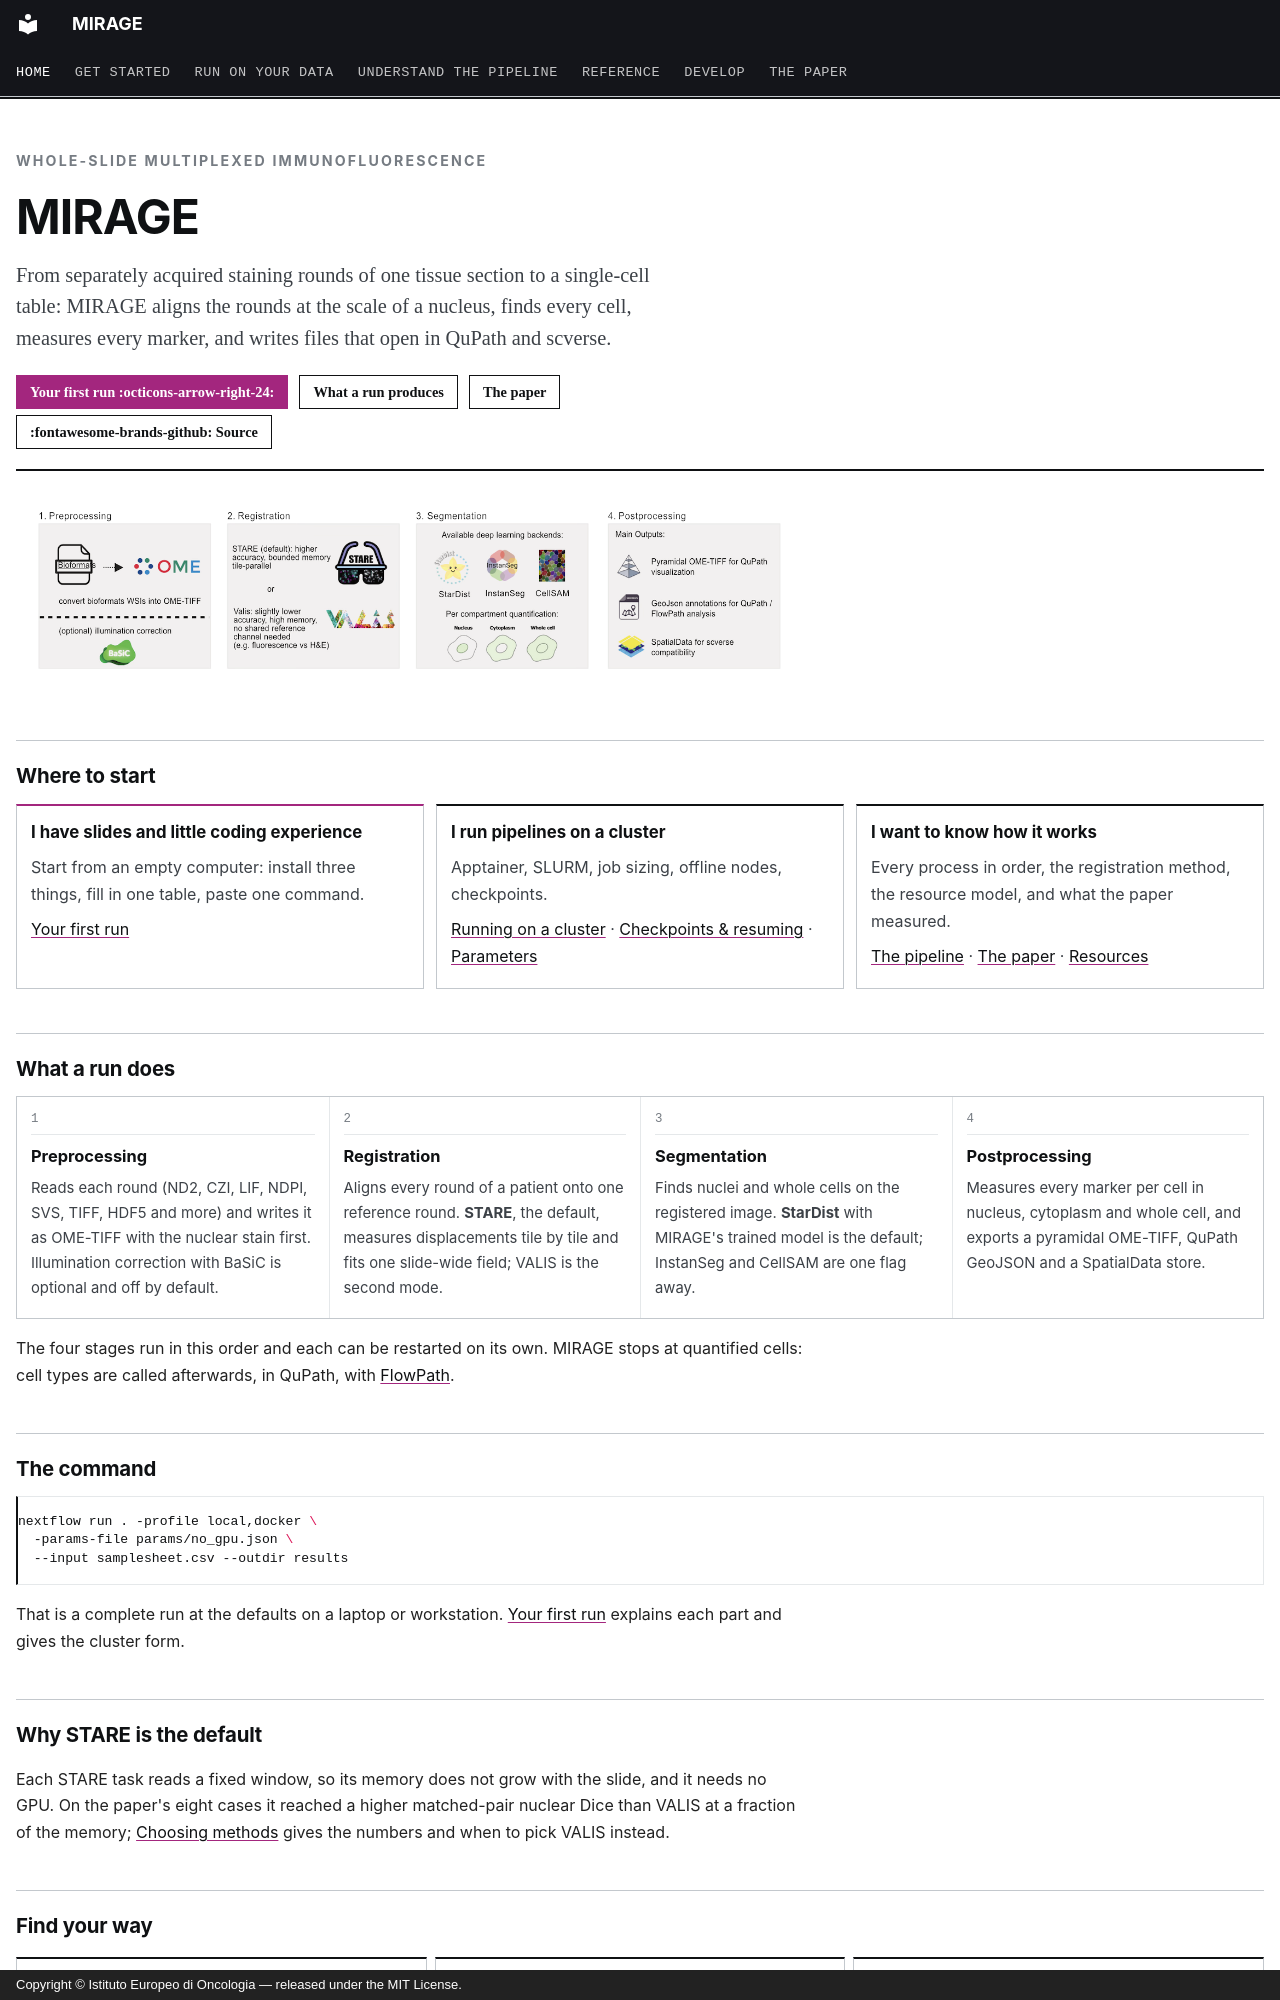

repository: sceriff0/mirage · page: index.html · generator: mkdocs · copyright: Copyright © Istituto Europeo di Oncologia — released under the MIT License.

---
hide:
  - navigation
  - toc
---

<div class="mirage-hero" markdown>

<div class="kick">Whole-slide multiplexed immunofluorescence</div>

# MIRAGE

From separately acquired staining rounds of one tissue section to a single-cell table: MIRAGE
aligns the rounds at the scale of a nucleus, finds every cell, measures every marker, and writes
files that open in QuPath and scverse.

<div class="mirage-badges" markdown>
[Your first run :octicons-arrow-right-24:](quickstart.md){ .md-button .md-button--primary }
[What a run produces](outputs.md){ .md-button }
[The paper](paper.md){ .md-button }
[:fontawesome-brands-github: Source](https://github.com/sceriff0/mirage){ .md-button }
</div>

</div>

![The four steps of MIRAGE: preprocessing, registration, segmentation and postprocessing](assets/mirage_schematic.png)

## Where to start

<div class="paths" markdown>

<div class="path" markdown>
<div class="who">I have slides and little coding experience</div>

Start from an empty computer: install three things, fill in one table, paste one command.

[Your first run](quickstart.md)
</div>

<div class="path" markdown>
<div class="who">I run pipelines on a cluster</div>

Apptainer, SLURM, job sizing, offline nodes, checkpoints.

[Running on a cluster](hpc.md) · [Checkpoints & resuming](resuming.md) · [Parameters](parameters.md)
</div>

<div class="path" markdown>
<div class="who">I want to know how it works</div>

Every process in order, the registration method, the resource model, and what the paper measured.

[The pipeline](pipeline.md) · [The paper](paper.md) · [Resources](resources.md)
</div>

</div>

## What a run does

<div class="stages" markdown>

<div class="stage" markdown>
<div class="n">1</div>
**Preprocessing**

Reads each round (ND2, CZI, LIF, NDPI, SVS, TIFF, HDF5 and more) and writes it as OME-TIFF with
the nuclear stain first. Illumination correction with BaSiC is optional and off by default.
</div>

<div class="stage" markdown>
<div class="n">2</div>
**Registration**

Aligns every round of a patient onto one reference round. **STARE**, the default, measures
displacements tile by tile and fits one slide-wide field; VALIS is the second mode.
</div>

<div class="stage" markdown>
<div class="n">3</div>
**Segmentation**

Finds nuclei and whole cells on the registered image. **StarDist** with MIRAGE's trained model
is the default; InstanSeg and CellSAM are one flag away.
</div>

<div class="stage" markdown>
<div class="n">4</div>
**Postprocessing**

Measures every marker per cell in nucleus, cytoplasm and whole cell, and exports a pyramidal
OME-TIFF, QuPath GeoJSON and a SpatialData store.
</div>

</div>

The four stages run in this order and each can be restarted on its own. MIRAGE stops at
quantified cells: cell types are called afterwards, in QuPath, with
[FlowPath](https://flowpath.readthedocs.io/).

## The command

```bash
nextflow run . -profile local,docker \
  -params-file params/no_gpu.json \
  --input samplesheet.csv --outdir results
```

That is a complete run at the defaults on a laptop or workstation.
[Your first run](quickstart.md) explains each part and gives the cluster form.

## Why STARE is the default

Each STARE task reads a fixed window, so its memory does not grow with the slide, and it
needs no GPU. On the paper's eight cases it reached a higher matched-pair nuclear Dice than VALIS at a fraction of the
memory; [Choosing methods](choosing_methods.md#registration-stare-or-valis) gives the
numbers and when to pick VALIS instead.
